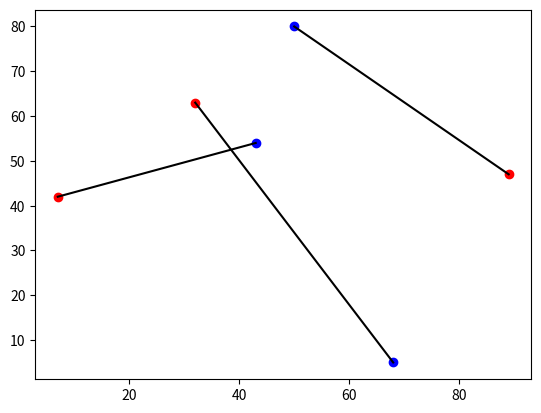

Recreate this plot in Python.
# coding style : https://www.python.org/dev/peps/pep-0008/
# recommended way implementing a C like struct.: https://docs.python.org/3/tutorial/classes.html#odds-and-ends
# I will use matplotlib to draw points and lines. https://matplotlib.org/tutorials/introductory/usage.html#sphx-glr-tutorials-introductory-usage-py
import random
import matplotlib.pyplot as plt

class coloredPoint:
    """ represents a colored point."""
    def __init__(self, color, x, y):
        self.color = color # 0 = red, 1 = blue.
        self.x = x
        self.y = y

def create_coordinates(n, coordsmin, coordsmax):
    """ returns a list of n distinct coordinates in the range  coordsmin <= c <= coordsmax. min/max should be integers."""
    return random.sample(range(coordsmin, coordsmax + 1), n) # sample() takes random samples without replacement. This ensures distinct coordinates.

def create_points(n, xmin, xmax, ymin, ymax):
    """ returns a list of n distinct point. color = 0 means red, 1 means blue """
    xcoords = create_coordinates(n, xmin, xmax)
    ycoords = create_coordinates(n, ymin, ymax)
    points = []
    for i in range(n):
        points.append(coloredPoint(0, xcoords[i], ycoords[i]))

    return points

def plot_points(n, redpts, bluepts):
    """ plots the given points. """
    fig, ax = plt.subplots()
    # plot red then blue points.
    for p in redpts:
        ax.plot(p.x, p.y, marker='.', color='red', markersize=12)
    for p in bluepts:
        ax.plot(p.x, p.y, marker='.', color='blue', markersize=12)

    # This connects the points in the same order each time, I need to represent
    # the connections with a boolean matrix.
    for i in range(n):
        ax.plot([redpts[i].x, bluepts[i].x], [redpts[i].y, bluepts[i].y], color='black')
    plt.show(block=True)

def main():
    """ main function """
    n = 3
    xmin = 0
    xmax = 100
    ymin = 0
    ymax = 100
    pts = create_points(2 * n, xmin, xmax, ymin, ymax)
    redpts = pts[0:n]
    bluepts = pts[n:]
    for p in bluepts:
        p.color = 1

    plot_points(n, redpts, bluepts)

if __name__ == '__main__':
  main()